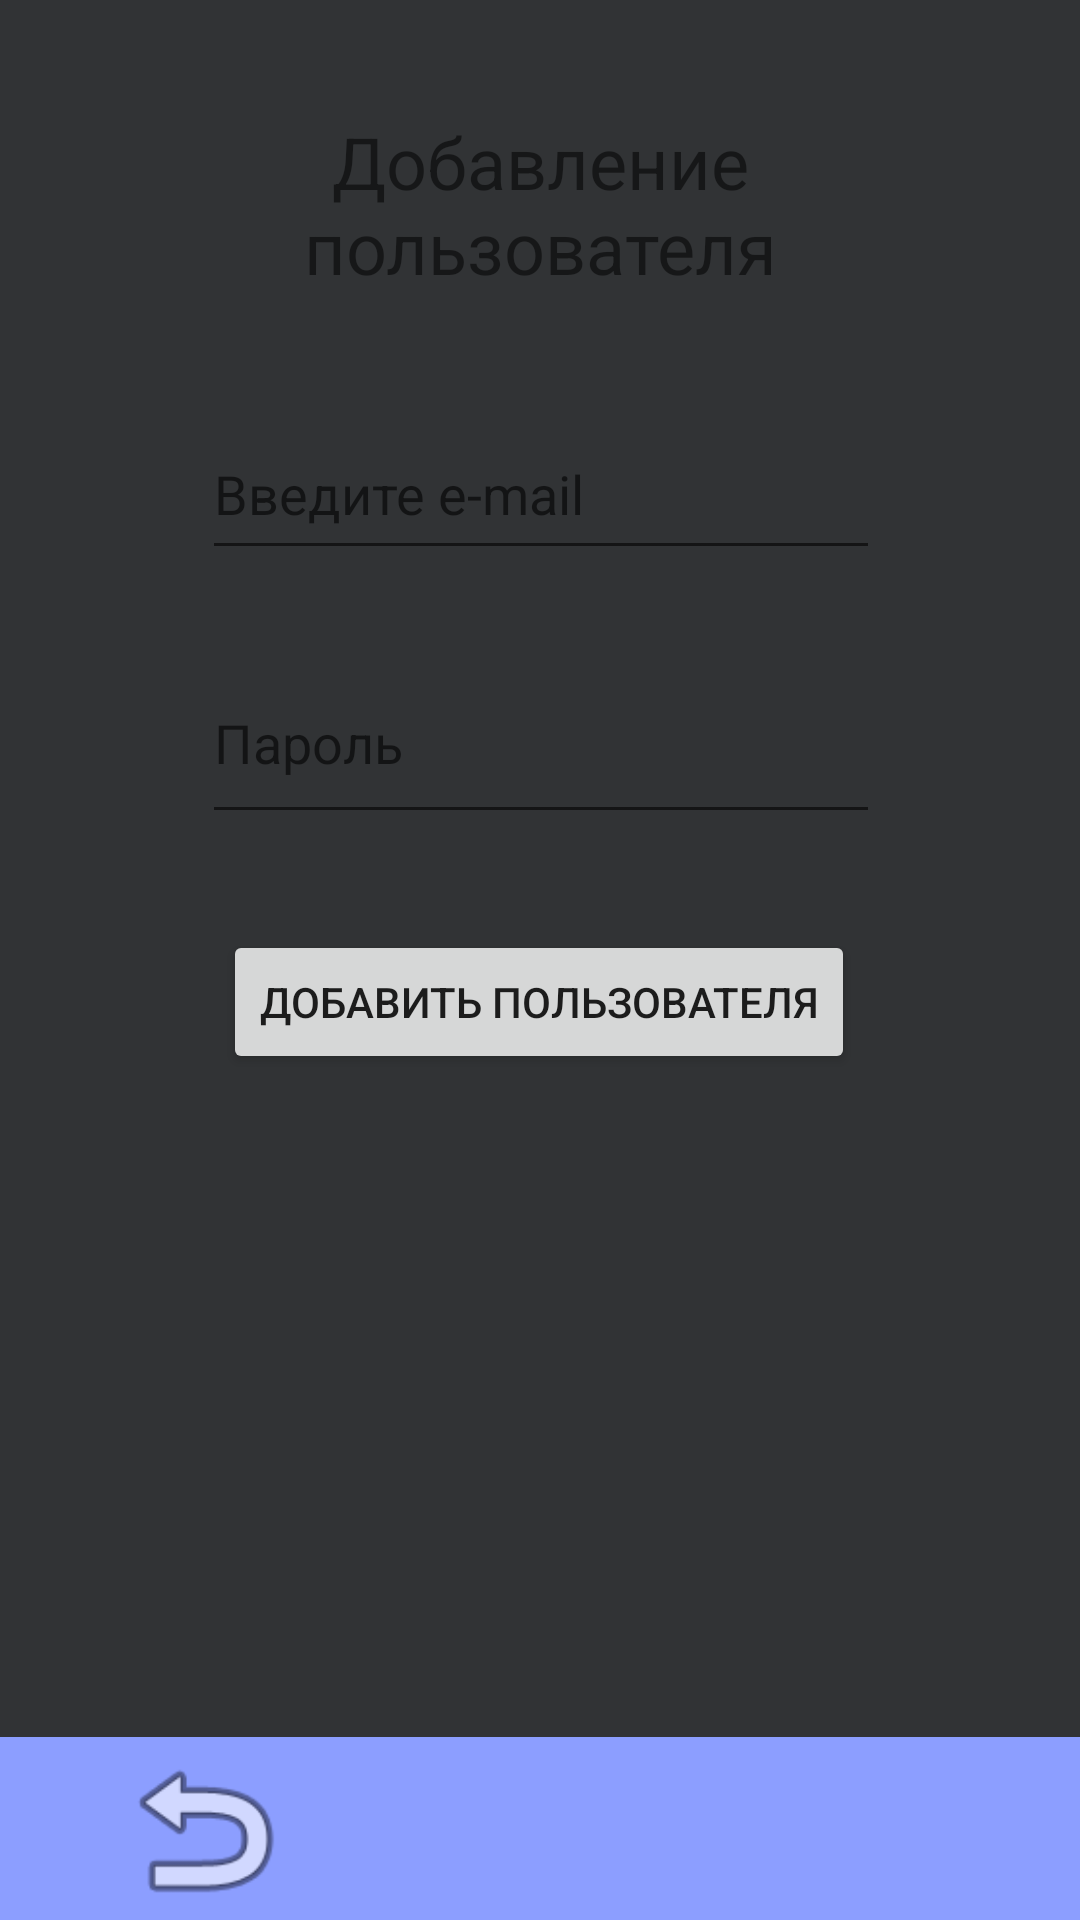

Produce the Android XML layout that renders to this screen, including the resource entries it uses.
<!-- AndroidManifest.xml: application theme Theme.PriemKomis -->
<!-- res/layout/activity_main.xml -->
<?xml version="1.0" encoding="utf-8"?>
<androidx.constraintlayout.widget.ConstraintLayout xmlns:android="http://schemas.android.com/apk/res/android"
    xmlns:app="http://schemas.android.com/apk/res-auto"
    xmlns:tools="http://schemas.android.com/tools"
    android:layout_width="match_parent"
    android:layout_height="match_parent"
    tools:context=".MainActivity">

    <androidx.constraintlayout.widget.ConstraintLayout
        android:layout_width="match_parent"
        android:layout_height="match_parent"
        android:background="#313335"
        tools:context=".Registr">

        <androidx.constraintlayout.widget.ConstraintLayout
            android:id="@+id/constraintLayout"
            android:layout_width="410dp"
            android:layout_height="61dp"
            android:background="#8C9EFF"
            app:layout_constraintBottom_toBottomOf="parent"
            app:layout_constraintEnd_toEndOf="parent"
            app:layout_constraintHorizontal_bias="0.0"
            app:layout_constraintStart_toStartOf="parent">

            <ImageView
                android:id="@+id/imageView"
                android:layout_width="64dp"
                android:layout_height="57dp"
                android:layout_marginStart="250dp"
                android:layout_marginEnd="66dp"
                app:layout_constraintBottom_toBottomOf="parent"
                app:layout_constraintEnd_toEndOf="parent"
                app:layout_constraintHorizontal_bias="0.0"
                app:layout_constraintStart_toStartOf="parent"
                app:layout_constraintTop_toTopOf="parent"
                app:layout_constraintVertical_bias="0.0"
                app:srcCompat="@drawable/common_full_open_on_phone" />

            <ImageView
                android:id="@+id/imageView2"
                android:layout_width="64dp"
                android:layout_height="62dp"
                android:layout_marginStart="36dp"
                android:layout_marginEnd="202dp"
                app:layout_constraintBottom_toBottomOf="parent"
                app:layout_constraintEnd_toStartOf="@+id/imageView"
                app:layout_constraintHorizontal_bias="0.0"
                app:layout_constraintStart_toStartOf="parent"
                app:layout_constraintTop_toTopOf="parent"
                app:layout_constraintVertical_bias="0.0"
                app:srcCompat="@android:drawable/ic_menu_revert" />

        </androidx.constraintlayout.widget.ConstraintLayout>

        <EditText
            android:id="@+id/username_edit_text"
            android:layout_width="226dp"
            android:layout_height="54dp"
            android:layout_marginTop="136dp"
            android:ems="10"
            android:hint="Введите e-mail"
            android:inputType="textPersonName"
            app:layout_constraintEnd_toEndOf="parent"
            app:layout_constraintHorizontal_bias="0.502"
            app:layout_constraintStart_toStartOf="parent"
            app:layout_constraintTop_toTopOf="parent" />

        <EditText
            android:id="@+id/password_edit_text"
            android:layout_width="226dp"
            android:layout_height="64dp"
            android:layout_marginTop="24dp"
            android:ems="10"
            android:hint="Пароль"
            android:inputType="textPassword"
            app:layout_constraintEnd_toEndOf="parent"
            app:layout_constraintHorizontal_bias="0.502"
            app:layout_constraintStart_toStartOf="parent"
            app:layout_constraintTop_toBottomOf="@+id/username_edit_text" />

        <Button
            android:id="@+id/register_button"
            android:layout_width="wrap_content"
            android:layout_height="wrap_content"
            android:layout_marginTop="32dp"
            android:text="Добавить пользователя"
            app:layout_constraintEnd_toEndOf="parent"
            app:layout_constraintHorizontal_bias="0.498"
            app:layout_constraintStart_toStartOf="parent"
            app:layout_constraintTop_toBottomOf="@+id/password_edit_text" />

        <TextView
            android:id="@+id/textView2"
            android:layout_width="273dp"
            android:layout_height="75dp"
            android:gravity="center"
            android:text="Добавление пользователя"
            android:textSize="24sp"
            app:layout_constraintBottom_toTopOf="@+id/username_edit_text"
            app:layout_constraintEnd_toEndOf="parent"
            app:layout_constraintStart_toStartOf="parent"
            app:layout_constraintTop_toTopOf="parent" />

    </androidx.constraintlayout.widget.ConstraintLayout>

</androidx.constraintlayout.widget.ConstraintLayout>
<!-- resources referenced by this layout -->
<resources>
  <style name="Theme.PriemKomis" parent="Theme.MaterialComponents.DayNight.NoActionBar">
          
          <item name="colorPrimary">@color/purple_500</item>
          <item name="colorPrimaryVariant">@color/purple_700</item>
          <item name="colorOnPrimary">@color/white</item>
          
          <item name="colorSecondary">@color/teal_200</item>
          <item name="colorSecondaryVariant">@color/teal_700</item>
          <item name="colorOnSecondary">@color/black</item>
          
          <item name="android:statusBarColor">?attr/colorPrimaryVariant</item>
          
      </style>
  <!-- not gathered from this repository: default colours our renderer supplied (Android Studio template values) -->
  <color name="purple_500">#FF6200EE</color>
  <color name="purple_700">#FF3700B3</color>
  <color name="teal_200">#FF03DAC5</color>
  <color name="teal_700">#FF018786</color>
  <color name="black">#FF000000</color>
  <color name="white">#FFFFFFFF</color>
</resources>
